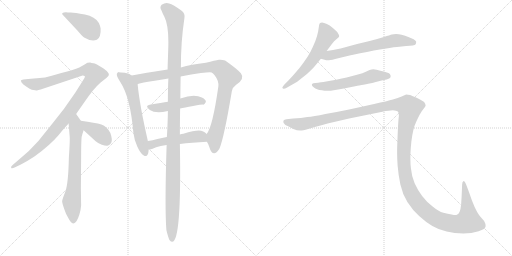
t = 0.00 s
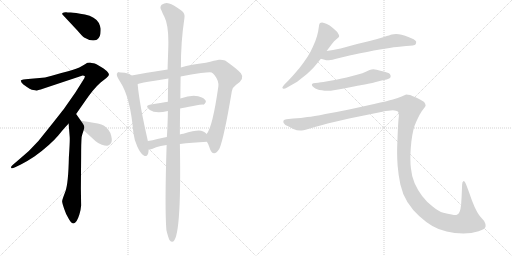
t = 2.20 s
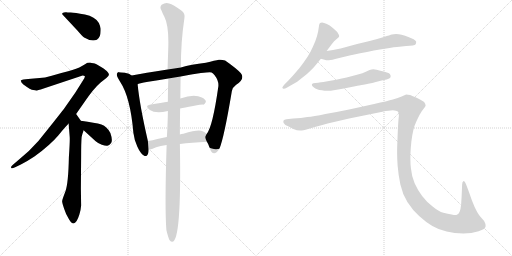
t = 4.41 s
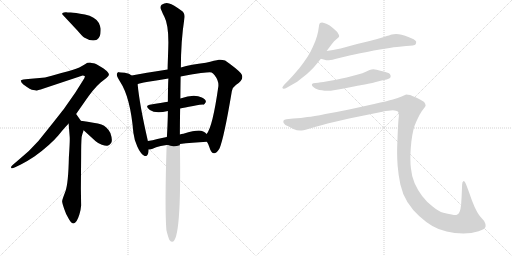
t = 6.61 s
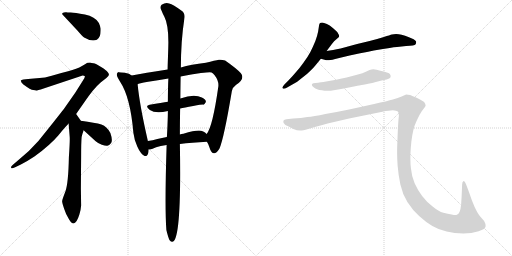
t = 8.81 s
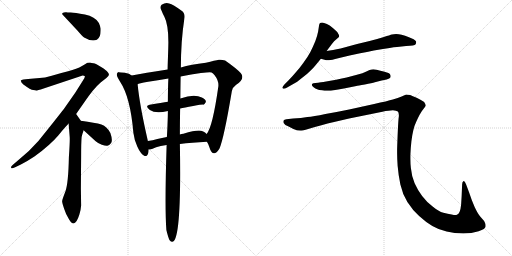
t = 11.02 s

The animated SVG that drew these frames (rendered in a browser with its animation timeline set to each time). Animation: 13 CSS @keyframes rules; one cycle of 11.02 s.

<svg version="1.1" viewBox="0 0 2048 1024" xmlns="http://www.w3.org/2000/svg">
  <g stroke="lightgray" stroke-dasharray="1,1" stroke-width="1" transform="scale(4, 4)">
    <line x1="0" y1="0" x2="256" y2="256"></line>
    <line x1="256" y1="0" x2="0" y2="256"></line>
    <line x1="128" y1="0" x2="128" y2="256"></line>
    <line x1="0" y1="128" x2="256" y2="128"></line>
    <line x1="256" y1="0" x2="512" y2="256"></line>
    <line x1="512" y1="0" x2="256" y2="256"></line>
    <line x1="384" y1="0" x2="384" y2="256"></line>
    <line x1="256" y1="128" x2="512" y2="128"></line>
  </g>
<g transform="scale(1, -1) translate(0, -850)">
   <style type="text/css">
    @keyframes keyframes0 {
      from {
       stroke: black;
       stroke-dashoffset: 407;
       stroke-width: 128;
       }
       57% {
       animation-timing-function: step-end;
       stroke: black;
       stroke-dashoffset: 0;
       stroke-width: 128;
       }
       to {
       stroke: black;
       stroke-width: 1024;
       }
       }
       #make-me-a-hanzi-animation-0 {
         animation: keyframes0 0.581217s both;
         animation-delay: 0.000000s;
         animation-timing-function: linear;
       }
    @keyframes keyframes1 {
      from {
       stroke: black;
       stroke-dashoffset: 1059;
       stroke-width: 128;
       }
       78% {
       animation-timing-function: step-end;
       stroke: black;
       stroke-dashoffset: 0;
       stroke-width: 128;
       }
       to {
       stroke: black;
       stroke-width: 1024;
       }
       }
       #make-me-a-hanzi-animation-1 {
         animation: keyframes1 1.111816s both;
         animation-delay: 0.581217s;
         animation-timing-function: linear;
       }
    @keyframes keyframes2 {
      from {
       stroke: black;
       stroke-dashoffset: 673;
       stroke-width: 128;
       }
       69% {
       animation-timing-function: step-end;
       stroke: black;
       stroke-dashoffset: 0;
       stroke-width: 128;
       }
       to {
       stroke: black;
       stroke-width: 1024;
       }
       }
       #make-me-a-hanzi-animation-2 {
         animation: keyframes2 0.797689s both;
         animation-delay: 1.693033s;
         animation-timing-function: linear;
       }
    @keyframes keyframes3 {
      from {
       stroke: black;
       stroke-dashoffset: 381;
       stroke-width: 128;
       }
       55% {
       animation-timing-function: step-end;
       stroke: black;
       stroke-dashoffset: 0;
       stroke-width: 128;
       }
       to {
       stroke: black;
       stroke-width: 1024;
       }
       }
       #make-me-a-hanzi-animation-3 {
         animation: keyframes3 0.560059s both;
         animation-delay: 2.490722s;
         animation-timing-function: linear;
       }
    @keyframes keyframes4 {
      from {
       stroke: black;
       stroke-dashoffset: 596;
       stroke-width: 128;
       }
       66% {
       animation-timing-function: step-end;
       stroke: black;
       stroke-dashoffset: 0;
       stroke-width: 128;
       }
       to {
       stroke: black;
       stroke-width: 1024;
       }
       }
       #make-me-a-hanzi-animation-4 {
         animation: keyframes4 0.735026s both;
         animation-delay: 3.050781s;
         animation-timing-function: linear;
       }
    @keyframes keyframes5 {
      from {
       stroke: black;
       stroke-dashoffset: 947;
       stroke-width: 128;
       }
       76% {
       animation-timing-function: step-end;
       stroke: black;
       stroke-dashoffset: 0;
       stroke-width: 128;
       }
       to {
       stroke: black;
       stroke-width: 1024;
       }
       }
       #make-me-a-hanzi-animation-5 {
         animation: keyframes5 1.020671s both;
         animation-delay: 3.785807s;
         animation-timing-function: linear;
       }
    @keyframes keyframes6 {
      from {
       stroke: black;
       stroke-dashoffset: 472;
       stroke-width: 128;
       }
       61% {
       animation-timing-function: step-end;
       stroke: black;
       stroke-dashoffset: 0;
       stroke-width: 128;
       }
       to {
       stroke: black;
       stroke-width: 1024;
       }
       }
       #make-me-a-hanzi-animation-6 {
         animation: keyframes6 0.634115s both;
         animation-delay: 4.806478s;
         animation-timing-function: linear;
       }
    @keyframes keyframes7 {
      from {
       stroke: black;
       stroke-dashoffset: 492;
       stroke-width: 128;
       }
       62% {
       animation-timing-function: step-end;
       stroke: black;
       stroke-dashoffset: 0;
       stroke-width: 128;
       }
       to {
       stroke: black;
       stroke-width: 1024;
       }
       }
       #make-me-a-hanzi-animation-7 {
         animation: keyframes7 0.650391s both;
         animation-delay: 5.440593s;
         animation-timing-function: linear;
       }
    @keyframes keyframes8 {
      from {
       stroke: black;
       stroke-dashoffset: 1203;
       stroke-width: 128;
       }
       80% {
       animation-timing-function: step-end;
       stroke: black;
       stroke-dashoffset: 0;
       stroke-width: 128;
       }
       to {
       stroke: black;
       stroke-width: 1024;
       }
       }
       #make-me-a-hanzi-animation-8 {
         animation: keyframes8 1.229004s both;
         animation-delay: 6.090984s;
         animation-timing-function: linear;
       }
    @keyframes keyframes9 {
      from {
       stroke: black;
       stroke-dashoffset: 577;
       stroke-width: 128;
       }
       65% {
       animation-timing-function: step-end;
       stroke: black;
       stroke-dashoffset: 0;
       stroke-width: 128;
       }
       to {
       stroke: black;
       stroke-width: 1024;
       }
       }
       #make-me-a-hanzi-animation-9 {
         animation: keyframes9 0.719564s both;
         animation-delay: 7.319988s;
         animation-timing-function: linear;
       }
    @keyframes keyframes10 {
      from {
       stroke: black;
       stroke-dashoffset: 630;
       stroke-width: 128;
       }
       67% {
       animation-timing-function: step-end;
       stroke: black;
       stroke-dashoffset: 0;
       stroke-width: 128;
       }
       to {
       stroke: black;
       stroke-width: 1024;
       }
       }
       #make-me-a-hanzi-animation-10 {
         animation: keyframes10 0.762695s both;
         animation-delay: 8.039552s;
         animation-timing-function: linear;
       }
    @keyframes keyframes11 {
      from {
       stroke: black;
       stroke-dashoffset: 562;
       stroke-width: 128;
       }
       65% {
       animation-timing-function: step-end;
       stroke: black;
       stroke-dashoffset: 0;
       stroke-width: 128;
       }
       to {
       stroke: black;
       stroke-width: 1024;
       }
       }
       #make-me-a-hanzi-animation-11 {
         animation: keyframes11 0.707357s both;
         animation-delay: 8.802247s;
         animation-timing-function: linear;
       }
    @keyframes keyframes12 {
      from {
       stroke: black;
       stroke-dashoffset: 1545;
       stroke-width: 128;
       }
       83% {
       animation-timing-function: step-end;
       stroke: black;
       stroke-dashoffset: 0;
       stroke-width: 128;
       }
       to {
       stroke: black;
       stroke-width: 1024;
       }
       }
       #make-me-a-hanzi-animation-12 {
         animation: keyframes12 1.507324s both;
         animation-delay: 9.509604s;
         animation-timing-function: linear;
       }
</style>
<path d="M 310.5 727.0 Q 327.5 707.0 336.5 700.0 Q 366.5 682.0 387.5 691.0 Q 404.5 701.0 402.5 736.0 Q 401.5 744.0 395.5 758.0 Q 380.5 784.0 339.5 792.0 Q 298.5 800.0 283.0 800.0 Q 267.5 800.0 265.0 801.0 Q 262.5 802.0 255.5 800.0 Q 248.5 798.0 248.5 795.5 Q 248.5 793.0 253.5 788.0 L 310.5 727.0 Z" fill="lightgray"></path> 
<path d="M 304.5 394.0 L 336.5 440.0 Q 374.5 496.0 402.5 520.0 L 425.5 538.0 Q 434.5 546.0 435.5 550.5 Q 436.5 555.0 429.5 563.0 Q 426.5 569.0 404.5 582.5 Q 382.5 596.0 374.0 597.0 Q 365.5 598.0 360.5 600.0 Q 352.5 600.0 350.0 599.0 Q 347.5 598.0 328.0 586.0 Q 308.5 574.0 272.5 565.0 Q 236.5 556.0 207.0 547.5 Q 177.5 539.0 158.5 538.0 L 112.5 534.0 L 93.5 532.0 Q 84.5 530.0 83.5 528.0 Q 82.5 522.0 93.5 512.0 Q 123.5 490.0 133.0 490.0 Q 142.5 490.0 144.5 488.0 Q 148.5 488.0 174.5 496.0 L 330.5 548.0 Q 336.5 548.0 339.5 545.0 Q 340.5 541.0 330.5 526.0 L 301.5 480.0 L 257.5 417.0 Q 252.5 410.0 202.5 347.0 L 153.5 286.0 Q 116.5 244.0 78.5 214.0 L 50.5 190.0 Q 42.5 184.0 44.5 179.0 Q 46.5 174.0 60.5 181.0 L 83.5 192.0 Q 107.5 204.0 137.5 224.0 Q 201.5 271.0 233.0 308.5 Q 264.5 346.0 274.5 356.0 L 304.5 394.0 Z" fill="lightgray"></path> 
<path d="M 274.5 356.0 L 278.5 306.0 Q 280.5 294.0 275.5 221.0 Q 273.5 117.0 261.5 84.0 Q 248.5 51.0 248.5 45.0 Q 248.5 39.0 256.5 15.0 Q 263.5 -8.0 276.5 -28.0 Q 299.5 -67.0 317.5 -8.0 Q 323.5 12.0 324.5 28.0 L 323.5 96.0 L 324.5 222.0 Q 324.5 280.0 326.5 302.0 Q 329.5 315.0 334.5 329.0 C 339.5 344.0 339.5 344.0 323.5 367.0 L 304.5 394.0 C 287.5 419.0 272.5 386.0 274.5 356.0 Z" fill="lightgray"></path> 
<path d="M 334.5 329.0 L 381.5 286.0 Q 392.5 276.0 407.5 271.0 Q 421.5 266.0 429.5 267.0 Q 436.5 267.0 444.5 278.0 Q 451.5 289.0 441.5 318.0 Q 428.5 344.0 405.5 352.0 Q 381.5 359.0 323.5 367.0 C 293.5 371.0 312.5 349.0 334.5 329.0 Z" fill="lightgray"></path> 
<path d="M 526.5 548.0 Q 518.5 557.0 499.5 559.0 Q 480.5 561.0 475.5 561.5 Q 470.5 562.0 467.5 555.0 Q 464.5 548.0 480.5 523.0 Q 521.5 461.0 533.5 319.0 Q 536.5 292.0 549.5 263.0 Q 562.5 234.0 578.5 226.0 Q 594.5 222.0 594.5 252.0 L 591.5 286.0 Q 558.5 429.0 550.5 513.0 L 526.5 548.0 Z" fill="lightgray"></path> 
<path d="M 827.5 283.0 Q 833.5 274.0 836.5 264.0 Q 851.5 214.0 877.5 255.0 Q 895.5 295.0 927.5 486.0 Q 931.5 502.0 943.5 510.0 Q 981.5 534.0 963.5 557.0 Q 946.5 576.0 900.5 608.0 Q 888.5 612.0 875.5 611.0 Q 861.5 609.0 823.5 599.0 Q 763.5 592.0 723.5 580.0 L 670.5 572.0 Q 577.5 558.0 526.5 548.0 C 497.5 542.0 521.5 504.0 550.5 513.0 Q 553.5 517.0 592.5 523.0 Q 630.5 529.0 673.5 536.0 L 722.5 544.0 Q 766.5 553.0 803.5 558.0 Q 840.5 562.0 846.5 560.0 Q 851.5 558.0 858.5 549.0 Q 875.5 527.0 873.5 505.0 Q 850.5 342.0 826.5 314.0 C 819.5 301.0 819.5 301.0 827.5 283.0 Z" fill="lightgray"></path> 
<path d="M 720.5 416.0 Q 736.5 420.0 772.5 426.0 Q 808.5 432.0 813.0 431.5 Q 817.5 431.0 823.5 442.0 Q 824.5 452.0 807.5 460.0 Q 776.5 476.0 721.5 456.0 L 671.5 443.0 Q 648.5 440.0 598.5 431.0 Q 577.5 427.0 599.5 410.5 Q 621.5 394.0 671.5 406.0 L 720.5 416.0 Z" fill="lightgray"></path> 
<path d="M 719.5 274.0 Q 766.5 280.0 827.5 283.0 C 857.5 285.0 848.5 293.0 826.5 314.0 Q 814.5 328.0 795.5 328.0 Q 775.5 328.0 733.5 315.0 Q 725.5 315.0 719.5 312.0 L 667.5 302.0 Q 647.5 299.0 629.5 294.0 Q 610.5 288.0 591.5 286.0 C 561.5 282.0 564.5 250.0 594.5 252.0 L 600.5 252.0 Q 608.5 254.0 624.5 261.0 Q 640.5 267.0 666.5 270.0 L 719.5 274.0 Z" fill="lightgray"></path> 
<path d="M 665.5 -70.0 Q 672.5 -100.0 678.5 -111.0 Q 727.5 -166.0 719.5 274.0 L 719.5 312.0 Q 719.5 355.0 720.5 416.0 L 721.5 456.0 Q 721.5 482.0 722.5 544.0 L 723.5 580.0 Q 723.5 686.0 737.5 776.0 Q 741.5 797.0 726.5 807.0 Q 692.5 832.0 676.5 836.0 Q 663.5 842.0 646.5 831.0 Q 637.5 821.0 645.5 809.0 Q 650.5 796.0 657.5 783.0 Q 673.5 752.0 673.5 681.0 Q 673.5 667.0 672.0 625.0 Q 670.5 583.0 670.5 572.0 L 673.5 536.0 Q 672.5 521.0 672.0 494.0 Q 671.5 467.0 671.5 443.0 L 671.5 406.0 Q 671.5 386.0 670.0 350.5 Q 668.5 315.0 667.5 302.0 L 666.5 270.0 Q 658.5 20.0 665.5 -70.0 Z" fill="lightgray"></path> 
<path d="M 1306.5 646.0 L 1327.5 674.0 Q 1336.5 687.0 1345.5 693.0 Q 1354.5 700.0 1355.5 702.0 Q 1356.5 704.0 1356.5 706.0 Q 1356.5 710.0 1353.5 714.0 Q 1350.5 722.0 1341.5 729.0 Q 1333.5 737.0 1326.5 742.0 Q 1320.5 748.0 1307.5 754.0 Q 1294.5 760.0 1288.5 760.0 Q 1282.5 760.0 1280.5 758.0 Q 1277.5 756.0 1276.5 750.0 L 1272.5 724.0 Q 1269.5 708.0 1261.5 686.0 Q 1252.5 664.0 1241.5 642.0 Q 1229.5 620.0 1214.5 600.0 Q 1200.5 580.0 1182.5 560.0 Q 1164.5 539.0 1154.5 529.0 L 1138.5 513.0 Q 1129.5 503.0 1129.5 500.0 L 1129.5 499.0 Q 1130.5 496.0 1134.5 495.0 L 1135.5 495.0 Q 1139.5 495.0 1148.5 500.0 L 1176.5 516.0 Q 1185.5 520.0 1207.5 538.0 Q 1229.5 554.0 1240.5 566.0 Q 1252.5 577.0 1260.5 587.0 L 1283.5 615.0 L 1306.5 646.0 Z" fill="lightgray"></path> 
<path d="M 1283.5 615.0 L 1301.5 610.0 Q 1304.5 609.0 1309.5 609.0 Q 1315.5 609.0 1322.5 610.0 Q 1328.5 611.0 1340.5 614.0 Q 1352.5 618.0 1398.5 628.0 L 1440.5 637.0 Q 1467.5 642.0 1495.5 648.0 Q 1523.5 653.0 1558.5 658.0 Q 1593.5 664.0 1606.5 664.0 L 1624.5 666.0 Q 1658.5 667.0 1662.5 673.0 Q 1664.5 678.0 1664.5 681.0 L 1664.5 684.0 Q 1662.5 688.0 1654.5 693.0 Q 1646.5 697.0 1633.5 702.0 Q 1620.5 708.0 1606.5 711.0 Q 1594.5 714.0 1584.5 714.0 Q 1574.5 714.0 1567.5 712.0 Q 1560.5 710.0 1535.5 702.0 Q 1510.5 694.0 1478.5 686.0 L 1428.5 674.0 L 1362.5 656.0 Q 1346.5 653.0 1332.5 650.0 Q 1318.5 648.0 1306.5 646.0 C 1276.5 641.0 1254.5 623.0 1283.5 615.0 Z" fill="lightgray"></path> 
<path d="M 1546.5 532.0 Q 1559.5 536.0 1561.5 540.0 Q 1562.5 543.0 1562.5 545.0 Q 1562.5 549.0 1560.5 552.0 Q 1558.5 558.0 1538.5 563.0 Q 1520.5 568.0 1506.5 571.0 Q 1499.5 573.0 1493.5 573.0 Q 1489.5 573.0 1486.5 572.0 Q 1480.5 572.0 1465.5 564.0 Q 1450.5 557.0 1431.5 552.0 L 1386.5 540.0 Q 1359.5 534.0 1344.5 531.0 L 1304.5 524.0 Q 1280.5 520.0 1272.5 519.0 L 1261.5 518.0 Q 1251.5 517.0 1249.5 515.0 Q 1247.5 514.0 1247.5 511.0 L 1247.5 510.0 Q 1247.5 506.0 1254.5 501.0 Q 1261.5 496.0 1268.5 493.0 Q 1275.5 490.0 1287.5 489.0 Q 1298.5 487.0 1308.5 487.0 L 1313.5 487.0 Q 1322.5 487.0 1334.5 489.0 Q 1350.5 491.0 1375.5 496.0 L 1425.5 506.0 Q 1430.5 507.0 1459.5 512.0 Q 1488.5 518.0 1499.5 521.0 L 1526.5 528.0 L 1546.5 532.0 Z" fill="lightgray"></path> 
<path d="M 1145.5 373.0 Q 1136.5 372.0 1134.5 368.0 Q 1133.5 367.0 1133.5 364.0 Q 1133.5 362.0 1134.5 358.0 Q 1138.5 350.0 1154.5 344.0 L 1173.5 334.0 Q 1187.5 328.0 1200.5 328.0 L 1206.5 328.0 Q 1213.5 328.0 1222.5 331.0 L 1259.5 342.0 Q 1286.5 350.0 1310.5 356.0 L 1396.5 376.0 L 1529.5 403.0 Q 1556.5 409.0 1571.5 409.0 Q 1585.5 408.0 1591.5 404.0 Q 1595.5 400.0 1595.5 388.0 Q 1595.5 384.0 1594.5 378.0 Q 1592.5 358.0 1590.5 309.0 Q 1588.5 259.0 1588.5 252.0 L 1588.5 237.0 Q 1588.5 215.0 1590.5 187.0 Q 1593.5 150.0 1601.5 112.0 Q 1609.5 75.0 1629.5 42.0 Q 1650.5 9.0 1676.5 -14.0 Q 1702.5 -38.0 1729.5 -54.0 Q 1756.5 -70.0 1786.5 -76.0 Q 1817.5 -83.0 1853.5 -84.0 Q 1886.5 -84.0 1914.5 -75.0 Q 1942.5 -66.0 1942.5 -55.0 Q 1942.5 -44.0 1936.5 -34.0 L 1922.5 -18.0 Q 1911.5 -6.0 1898.5 22.0 Q 1886.5 49.0 1876.5 80.0 L 1864.5 112.0 Q 1859.5 126.0 1855.5 126.0 L 1854.5 126.0 Q 1848.5 124.0 1848.5 112.0 L 1846.5 64.0 L 1844.5 32.0 Q 1842.5 12.0 1838.5 3.0 Q 1834.5 -6.0 1827.5 -9.0 Q 1825.5 -10.0 1821.5 -10.0 Q 1816.5 -10.0 1806.5 -8.0 Q 1791.5 -6.0 1773.5 -1.0 Q 1754.5 4.0 1730.5 24.0 Q 1706.5 42.0 1688.5 66.0 Q 1670.5 90.0 1658.5 117.0 Q 1646.5 145.0 1643.5 178.0 Q 1641.5 194.0 1641.5 215.0 L 1641.5 229.0 Q 1642.5 258.0 1645.5 284.0 Q 1648.5 310.0 1653.5 330.0 Q 1658.5 350.0 1664.5 362.0 Q 1670.5 376.0 1678.5 391.0 Q 1686.5 406.0 1694.5 415.0 Q 1702.5 424.0 1702.5 428.0 Q 1702.5 434.0 1696.5 442.0 Q 1688.5 448.0 1668.5 458.0 Q 1648.5 467.0 1640.5 470.0 Q 1631.5 472.0 1624.5 472.0 Q 1620.5 470.0 1606.5 464.0 Q 1592.5 458.0 1571.5 452.0 Q 1550.5 446.0 1496.5 434.0 L 1396.5 412.0 Q 1348.5 402.0 1301.5 394.0 Q 1253.5 384.0 1229.5 382.0 Q 1205.5 378.0 1172.5 376.0 L 1145.5 373.0 Z" fill="lightgray"></path> 
      <clipPath id="make-me-a-hanzi-clip-0">
      <path d="M 310.5 727.0 Q 327.5 707.0 336.5 700.0 Q 366.5 682.0 387.5 691.0 Q 404.5 701.0 402.5 736.0 Q 401.5 744.0 395.5 758.0 Q 380.5 784.0 339.5 792.0 Q 298.5 800.0 283.0 800.0 Q 267.5 800.0 265.0 801.0 Q 262.5 802.0 255.5 800.0 Q 248.5 798.0 248.5 795.5 Q 248.5 793.0 253.5 788.0 L 310.5 727.0 Z" fill="lightgray"></path>
      </clipPath>
      <path clip-path="url(#make-me-a-hanzi-clip-0)" d="M 254.5 794.0 L 352.5 744.0 L 376.5 711.0 " fill="none" id="make-me-a-hanzi-animation-0" stroke-dasharray="279 558" stroke-linecap="round"></path>

      <clipPath id="make-me-a-hanzi-clip-1">
      <path d="M 304.5 394.0 L 336.5 440.0 Q 374.5 496.0 402.5 520.0 L 425.5 538.0 Q 434.5 546.0 435.5 550.5 Q 436.5 555.0 429.5 563.0 Q 426.5 569.0 404.5 582.5 Q 382.5 596.0 374.0 597.0 Q 365.5 598.0 360.5 600.0 Q 352.5 600.0 350.0 599.0 Q 347.5 598.0 328.0 586.0 Q 308.5 574.0 272.5 565.0 Q 236.5 556.0 207.0 547.5 Q 177.5 539.0 158.5 538.0 L 112.5 534.0 L 93.5 532.0 Q 84.5 530.0 83.5 528.0 Q 82.5 522.0 93.5 512.0 Q 123.5 490.0 133.0 490.0 Q 142.5 490.0 144.5 488.0 Q 148.5 488.0 174.5 496.0 L 330.5 548.0 Q 336.5 548.0 339.5 545.0 Q 340.5 541.0 330.5 526.0 L 301.5 480.0 L 257.5 417.0 Q 252.5 410.0 202.5 347.0 L 153.5 286.0 Q 116.5 244.0 78.5 214.0 L 50.5 190.0 Q 42.5 184.0 44.5 179.0 Q 46.5 174.0 60.5 181.0 L 83.5 192.0 Q 107.5 204.0 137.5 224.0 Q 201.5 271.0 233.0 308.5 Q 264.5 346.0 274.5 356.0 L 304.5 394.0 Z" fill="lightgray"></path>
      </clipPath>
      <path clip-path="url(#make-me-a-hanzi-clip-1)" d="M 90.5 526.0 L 109.5 517.0 L 158.5 514.0 L 348.5 570.0 L 360.5 568.0 L 378.5 552.0 L 287.5 414.0 L 203.5 310.0 L 136.5 242.0 L 49.5 184.0 " fill="none" id="make-me-a-hanzi-animation-1" stroke-dasharray="931 1862" stroke-linecap="round"></path>

      <clipPath id="make-me-a-hanzi-clip-2">
      <path d="M 274.5 356.0 L 278.5 306.0 Q 280.5 294.0 275.5 221.0 Q 273.5 117.0 261.5 84.0 Q 248.5 51.0 248.5 45.0 Q 248.5 39.0 256.5 15.0 Q 263.5 -8.0 276.5 -28.0 Q 299.5 -67.0 317.5 -8.0 Q 323.5 12.0 324.5 28.0 L 323.5 96.0 L 324.5 222.0 Q 324.5 280.0 326.5 302.0 Q 329.5 315.0 334.5 329.0 C 339.5 344.0 339.5 344.0 323.5 367.0 L 304.5 394.0 C 287.5 419.0 272.5 386.0 274.5 356.0 Z" fill="lightgray"></path>
      </clipPath>
      <path clip-path="url(#make-me-a-hanzi-clip-2)" d="M 303.5 387.0 L 297.5 136.0 L 286.5 44.0 L 295.5 -15.0 L 292.5 -28.0 " fill="none" id="make-me-a-hanzi-animation-2" stroke-dasharray="545 1090" stroke-linecap="round"></path>

      <clipPath id="make-me-a-hanzi-clip-3">
      <path d="M 334.5 329.0 L 381.5 286.0 Q 392.5 276.0 407.5 271.0 Q 421.5 266.0 429.5 267.0 Q 436.5 267.0 444.5 278.0 Q 451.5 289.0 441.5 318.0 Q 428.5 344.0 405.5 352.0 Q 381.5 359.0 323.5 367.0 C 293.5 371.0 312.5 349.0 334.5 329.0 Z" fill="lightgray"></path>
      </clipPath>
      <path clip-path="url(#make-me-a-hanzi-clip-3)" d="M 332.5 363.0 L 354.5 339.0 L 404.5 312.0 L 426.5 284.0 " fill="none" id="make-me-a-hanzi-animation-3" stroke-dasharray="253 506" stroke-linecap="round"></path>

      <clipPath id="make-me-a-hanzi-clip-4">
      <path d="M 526.5 548.0 Q 518.5 557.0 499.5 559.0 Q 480.5 561.0 475.5 561.5 Q 470.5 562.0 467.5 555.0 Q 464.5 548.0 480.5 523.0 Q 521.5 461.0 533.5 319.0 Q 536.5 292.0 549.5 263.0 Q 562.5 234.0 578.5 226.0 Q 594.5 222.0 594.5 252.0 L 591.5 286.0 Q 558.5 429.0 550.5 513.0 L 526.5 548.0 Z" fill="lightgray"></path>
      </clipPath>
      <path clip-path="url(#make-me-a-hanzi-clip-4)" d="M 476.5 552.0 L 509.5 528.0 L 523.5 504.0 L 558.5 316.0 L 580.5 239.0 " fill="none" id="make-me-a-hanzi-animation-4" stroke-dasharray="468 936" stroke-linecap="round"></path>

      <clipPath id="make-me-a-hanzi-clip-5">
      <path d="M 827.5 283.0 Q 833.5 274.0 836.5 264.0 Q 851.5 214.0 877.5 255.0 Q 895.5 295.0 927.5 486.0 Q 931.5 502.0 943.5 510.0 Q 981.5 534.0 963.5 557.0 Q 946.5 576.0 900.5 608.0 Q 888.5 612.0 875.5 611.0 Q 861.5 609.0 823.5 599.0 Q 763.5 592.0 723.5 580.0 L 670.5 572.0 Q 577.5 558.0 526.5 548.0 C 497.5 542.0 521.5 504.0 550.5 513.0 Q 553.5 517.0 592.5 523.0 Q 630.5 529.0 673.5 536.0 L 722.5 544.0 Q 766.5 553.0 803.5 558.0 Q 840.5 562.0 846.5 560.0 Q 851.5 558.0 858.5 549.0 Q 875.5 527.0 873.5 505.0 Q 850.5 342.0 826.5 314.0 C 819.5 301.0 819.5 301.0 827.5 283.0 Z" fill="lightgray"></path>
      </clipPath>
      <path clip-path="url(#make-me-a-hanzi-clip-5)" d="M 532.5 544.0 L 559.5 535.0 L 578.5 537.0 L 837.5 582.0 L 866.5 581.0 L 886.5 573.0 L 911.5 541.0 L 887.5 410.0 L 860.5 307.0 L 858.5 257.0 " fill="none" id="make-me-a-hanzi-animation-5" stroke-dasharray="819 1638" stroke-linecap="round"></path>

      <clipPath id="make-me-a-hanzi-clip-6">
      <path d="M 720.5 416.0 Q 736.5 420.0 772.5 426.0 Q 808.5 432.0 813.0 431.5 Q 817.5 431.0 823.5 442.0 Q 824.5 452.0 807.5 460.0 Q 776.5 476.0 721.5 456.0 L 671.5 443.0 Q 648.5 440.0 598.5 431.0 Q 577.5 427.0 599.5 410.5 Q 621.5 394.0 671.5 406.0 L 720.5 416.0 Z" fill="lightgray"></path>
      </clipPath>
      <path clip-path="url(#make-me-a-hanzi-clip-6)" d="M 598.5 421.0 L 642.5 419.0 L 765.5 446.0 L 811.5 443.0 " fill="none" id="make-me-a-hanzi-animation-6" stroke-dasharray="344 688" stroke-linecap="round"></path>

      <clipPath id="make-me-a-hanzi-clip-7">
      <path d="M 719.5 274.0 Q 766.5 280.0 827.5 283.0 C 857.5 285.0 848.5 293.0 826.5 314.0 Q 814.5 328.0 795.5 328.0 Q 775.5 328.0 733.5 315.0 Q 725.5 315.0 719.5 312.0 L 667.5 302.0 Q 647.5 299.0 629.5 294.0 Q 610.5 288.0 591.5 286.0 C 561.5 282.0 564.5 250.0 594.5 252.0 L 600.5 252.0 Q 608.5 254.0 624.5 261.0 Q 640.5 267.0 666.5 270.0 L 719.5 274.0 Z" fill="lightgray"></path>
      </clipPath>
      <path clip-path="url(#make-me-a-hanzi-clip-7)" d="M 597.5 258.0 L 607.5 270.0 L 639.5 281.0 L 766.5 302.0 L 803.5 304.0 L 818.5 290.0 " fill="none" id="make-me-a-hanzi-animation-7" stroke-dasharray="364 728" stroke-linecap="round"></path>

      <clipPath id="make-me-a-hanzi-clip-8">
      <path d="M 665.5 -70.0 Q 672.5 -100.0 678.5 -111.0 Q 727.5 -166.0 719.5 274.0 L 719.5 312.0 Q 719.5 355.0 720.5 416.0 L 721.5 456.0 Q 721.5 482.0 722.5 544.0 L 723.5 580.0 Q 723.5 686.0 737.5 776.0 Q 741.5 797.0 726.5 807.0 Q 692.5 832.0 676.5 836.0 Q 663.5 842.0 646.5 831.0 Q 637.5 821.0 645.5 809.0 Q 650.5 796.0 657.5 783.0 Q 673.5 752.0 673.5 681.0 Q 673.5 667.0 672.0 625.0 Q 670.5 583.0 670.5 572.0 L 673.5 536.0 Q 672.5 521.0 672.0 494.0 Q 671.5 467.0 671.5 443.0 L 671.5 406.0 Q 671.5 386.0 670.0 350.5 Q 668.5 315.0 667.5 302.0 L 666.5 270.0 Q 658.5 20.0 665.5 -70.0 Z" fill="lightgray"></path>
      </clipPath>
      <path clip-path="url(#make-me-a-hanzi-clip-8)" d="M 658.5 819.0 L 697.5 783.0 L 701.5 759.0 L 688.5 -110.0 " fill="none" id="make-me-a-hanzi-animation-8" stroke-dasharray="1075 2150" stroke-linecap="round"></path>

      <clipPath id="make-me-a-hanzi-clip-9">
      <path d="M 1306.5 646.0 L 1327.5 674.0 Q 1336.5 687.0 1345.5 693.0 Q 1354.5 700.0 1355.5 702.0 Q 1356.5 704.0 1356.5 706.0 Q 1356.5 710.0 1353.5 714.0 Q 1350.5 722.0 1341.5 729.0 Q 1333.5 737.0 1326.5 742.0 Q 1320.5 748.0 1307.5 754.0 Q 1294.5 760.0 1288.5 760.0 Q 1282.5 760.0 1280.5 758.0 Q 1277.5 756.0 1276.5 750.0 L 1272.5 724.0 Q 1269.5 708.0 1261.5 686.0 Q 1252.5 664.0 1241.5 642.0 Q 1229.5 620.0 1214.5 600.0 Q 1200.5 580.0 1182.5 560.0 Q 1164.5 539.0 1154.5 529.0 L 1138.5 513.0 Q 1129.5 503.0 1129.5 500.0 L 1129.5 499.0 Q 1130.5 496.0 1134.5 495.0 L 1135.5 495.0 Q 1139.5 495.0 1148.5 500.0 L 1176.5 516.0 Q 1185.5 520.0 1207.5 538.0 Q 1229.5 554.0 1240.5 566.0 Q 1252.5 577.0 1260.5 587.0 L 1283.5 615.0 L 1306.5 646.0 Z" fill="lightgray"></path>
      </clipPath>
      <path clip-path="url(#make-me-a-hanzi-clip-9)" d="M 1286.5 750.0 L 1307.5 709.0 L 1273.5 646.0 L 1204.5 556.0 L 1134.5 500.0 " fill="none" id="make-me-a-hanzi-animation-9" stroke-dasharray="449 898" stroke-linecap="round"></path>

      <clipPath id="make-me-a-hanzi-clip-10">
      <path d="M 1283.5 615.0 L 1301.5 610.0 Q 1304.5 609.0 1309.5 609.0 Q 1315.5 609.0 1322.5 610.0 Q 1328.5 611.0 1340.5 614.0 Q 1352.5 618.0 1398.5 628.0 L 1440.5 637.0 Q 1467.5 642.0 1495.5 648.0 Q 1523.5 653.0 1558.5 658.0 Q 1593.5 664.0 1606.5 664.0 L 1624.5 666.0 Q 1658.5 667.0 1662.5 673.0 Q 1664.5 678.0 1664.5 681.0 L 1664.5 684.0 Q 1662.5 688.0 1654.5 693.0 Q 1646.5 697.0 1633.5 702.0 Q 1620.5 708.0 1606.5 711.0 Q 1594.5 714.0 1584.5 714.0 Q 1574.5 714.0 1567.5 712.0 Q 1560.5 710.0 1535.5 702.0 Q 1510.5 694.0 1478.5 686.0 L 1428.5 674.0 L 1362.5 656.0 Q 1346.5 653.0 1332.5 650.0 Q 1318.5 648.0 1306.5 646.0 C 1276.5 641.0 1254.5 623.0 1283.5 615.0 Z" fill="lightgray"></path>
      </clipPath>
      <path clip-path="url(#make-me-a-hanzi-clip-10)" d="M 1289.5 619.0 L 1581.5 688.0 L 1654.5 679.0 " fill="none" id="make-me-a-hanzi-animation-10" stroke-dasharray="502 1004" stroke-linecap="round"></path>

      <clipPath id="make-me-a-hanzi-clip-11">
      <path d="M 1546.5 532.0 Q 1559.5 536.0 1561.5 540.0 Q 1562.5 543.0 1562.5 545.0 Q 1562.5 549.0 1560.5 552.0 Q 1558.5 558.0 1538.5 563.0 Q 1520.5 568.0 1506.5 571.0 Q 1499.5 573.0 1493.5 573.0 Q 1489.5 573.0 1486.5 572.0 Q 1480.5 572.0 1465.5 564.0 Q 1450.5 557.0 1431.5 552.0 L 1386.5 540.0 Q 1359.5 534.0 1344.5 531.0 L 1304.5 524.0 Q 1280.5 520.0 1272.5 519.0 L 1261.5 518.0 Q 1251.5 517.0 1249.5 515.0 Q 1247.5 514.0 1247.5 511.0 L 1247.5 510.0 Q 1247.5 506.0 1254.5 501.0 Q 1261.5 496.0 1268.5 493.0 Q 1275.5 490.0 1287.5 489.0 Q 1298.5 487.0 1308.5 487.0 L 1313.5 487.0 Q 1322.5 487.0 1334.5 489.0 Q 1350.5 491.0 1375.5 496.0 L 1425.5 506.0 Q 1430.5 507.0 1459.5 512.0 Q 1488.5 518.0 1499.5 521.0 L 1526.5 528.0 L 1546.5 532.0 Z" fill="lightgray"></path>
      </clipPath>
      <path clip-path="url(#make-me-a-hanzi-clip-11)" d="M 1253.5 511.0 L 1276.5 505.0 L 1317.5 506.0 L 1493.5 547.0 L 1553.5 544.0 " fill="none" id="make-me-a-hanzi-animation-11" stroke-dasharray="434 868" stroke-linecap="round"></path>

      <clipPath id="make-me-a-hanzi-clip-12">
      <path d="M 1145.5 373.0 Q 1136.5 372.0 1134.5 368.0 Q 1133.5 367.0 1133.5 364.0 Q 1133.5 362.0 1134.5 358.0 Q 1138.5 350.0 1154.5 344.0 L 1173.5 334.0 Q 1187.5 328.0 1200.5 328.0 L 1206.5 328.0 Q 1213.5 328.0 1222.5 331.0 L 1259.5 342.0 Q 1286.5 350.0 1310.5 356.0 L 1396.5 376.0 L 1529.5 403.0 Q 1556.5 409.0 1571.5 409.0 Q 1585.5 408.0 1591.5 404.0 Q 1595.5 400.0 1595.5 388.0 Q 1595.5 384.0 1594.5 378.0 Q 1592.5 358.0 1590.5 309.0 Q 1588.5 259.0 1588.5 252.0 L 1588.5 237.0 Q 1588.5 215.0 1590.5 187.0 Q 1593.5 150.0 1601.5 112.0 Q 1609.5 75.0 1629.5 42.0 Q 1650.5 9.0 1676.5 -14.0 Q 1702.5 -38.0 1729.5 -54.0 Q 1756.5 -70.0 1786.5 -76.0 Q 1817.5 -83.0 1853.5 -84.0 Q 1886.5 -84.0 1914.5 -75.0 Q 1942.5 -66.0 1942.5 -55.0 Q 1942.5 -44.0 1936.5 -34.0 L 1922.5 -18.0 Q 1911.5 -6.0 1898.5 22.0 Q 1886.5 49.0 1876.5 80.0 L 1864.5 112.0 Q 1859.5 126.0 1855.5 126.0 L 1854.5 126.0 Q 1848.5 124.0 1848.5 112.0 L 1846.5 64.0 L 1844.5 32.0 Q 1842.5 12.0 1838.5 3.0 Q 1834.5 -6.0 1827.5 -9.0 Q 1825.5 -10.0 1821.5 -10.0 Q 1816.5 -10.0 1806.5 -8.0 Q 1791.5 -6.0 1773.5 -1.0 Q 1754.5 4.0 1730.5 24.0 Q 1706.5 42.0 1688.5 66.0 Q 1670.5 90.0 1658.5 117.0 Q 1646.5 145.0 1643.5 178.0 Q 1641.5 194.0 1641.5 215.0 L 1641.5 229.0 Q 1642.5 258.0 1645.5 284.0 Q 1648.5 310.0 1653.5 330.0 Q 1658.5 350.0 1664.5 362.0 Q 1670.5 376.0 1678.5 391.0 Q 1686.5 406.0 1694.5 415.0 Q 1702.5 424.0 1702.5 428.0 Q 1702.5 434.0 1696.5 442.0 Q 1688.5 448.0 1668.5 458.0 Q 1648.5 467.0 1640.5 470.0 Q 1631.5 472.0 1624.5 472.0 Q 1620.5 470.0 1606.5 464.0 Q 1592.5 458.0 1571.5 452.0 Q 1550.5 446.0 1496.5 434.0 L 1396.5 412.0 Q 1348.5 402.0 1301.5 394.0 Q 1253.5 384.0 1229.5 382.0 Q 1205.5 378.0 1172.5 376.0 L 1145.5 373.0 Z" fill="lightgray"></path>
      </clipPath>
      <path clip-path="url(#make-me-a-hanzi-clip-12)" d="M 1143.5 364.0 L 1207.5 353.0 L 1572.5 431.0 L 1630.5 426.0 L 1638.5 419.0 L 1619.5 317.0 L 1617.5 181.0 L 1630.5 111.0 L 1659.5 53.0 L 1704.5 4.0 L 1751.5 -29.0 L 1811.5 -45.0 L 1860.5 -40.0 L 1873.5 -34.0 L 1873.5 -24.0 L 1855.5 121.0 " fill="none" id="make-me-a-hanzi-animation-12" stroke-dasharray="1417 2834" stroke-linecap="round"></path>

</g>
</svg>
